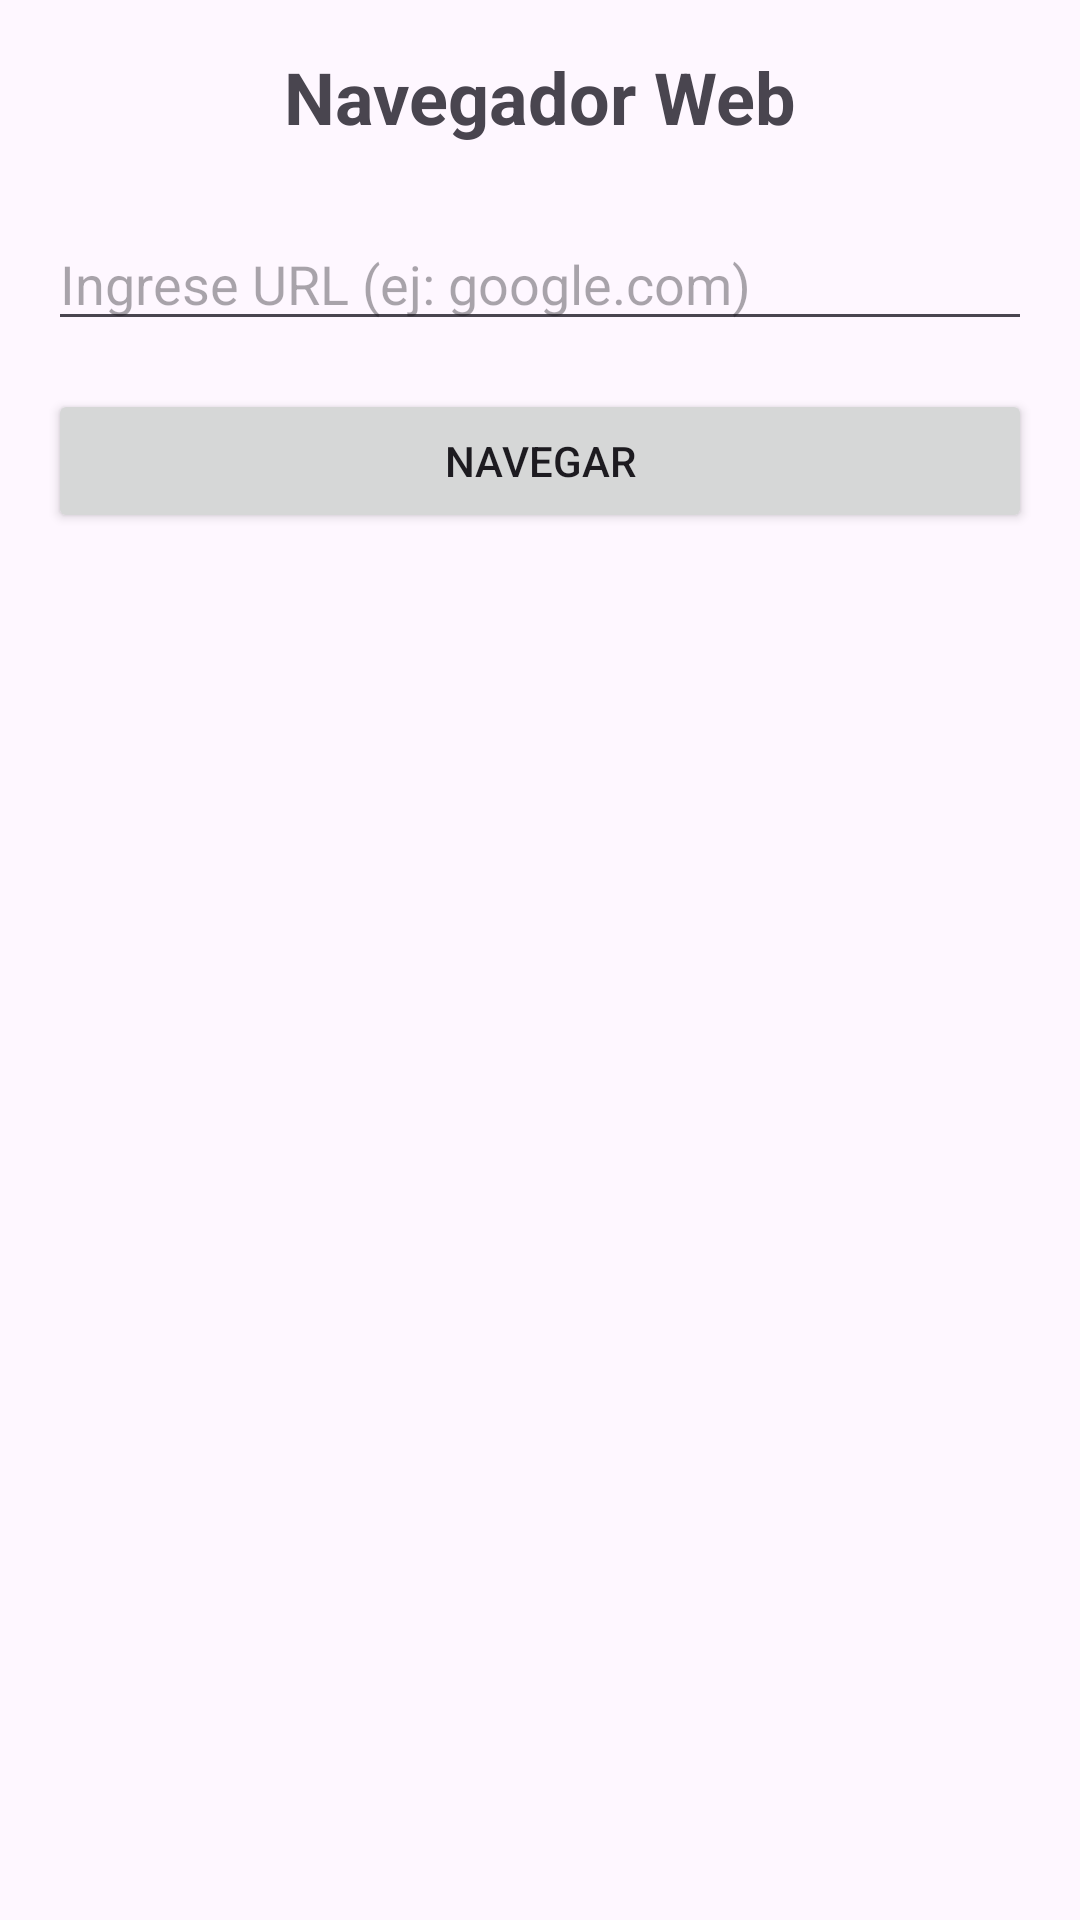

Produce the Android XML layout that renders to this screen, including the resource entries it uses.
<!-- AndroidManifest.xml: application theme Theme.EjerciciosMoviles -->
<!-- res/layout/activity_ejercicio12.xml -->
<?xml version="1.0" encoding="utf-8"?>
<LinearLayout xmlns:android="http://schemas.android.com/apk/res/android"
    android:layout_width="match_parent"
    android:layout_height="match_parent"
    android:orientation="vertical"
    android:padding="16dp"
    android:gravity="center_horizontal">

    <TextView
        android:layout_width="wrap_content"
        android:layout_height="wrap_content"
        android:text="Navegador Web"
        android:textSize="24sp"
        android:textStyle="bold"
        android:layout_marginBottom="24dp" />

    <EditText
        android:id="@+id/etUrl"
        android:layout_width="match_parent"
        android:layout_height="wrap_content"
        android:hint="Ingrese URL (ej: google.com)"
        android:inputType="textUri"
        android:autofillHints="none"
        android:layout_marginBottom="16dp" />

    <Button
        android:id="@+id/btnNavegar"
        android:layout_width="match_parent"
        android:layout_height="wrap_content"
        android:text="Navegar"
        android:onClick="navegarAlSitio" />

</LinearLayout>
<!-- resources referenced by this layout -->
<resources>
  <style name="Theme.EjerciciosMoviles" parent="Theme.Material3.DayNight.NoActionBar">
          
          <item name="colorPrimary">#00eeab</item>
          <item name="colorSecondary">#00c48c</item>
          <item name="colorOnPrimary">@android:color/black</item>
  
          
          <item name="android:statusBarColor">#00c48c</item>
          
          <item name="android:windowLightStatusBar">true</item>
  
          
          <item name="android:windowTranslucentStatus">false</item>
          <item name="android:windowDrawsSystemBarBackgrounds">true</item>
      </style>
</resources>
